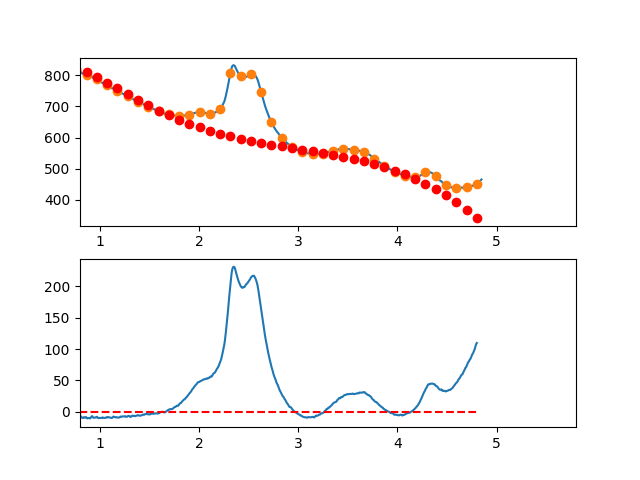

Values plotted in this chart, from the file beside it:
3.497376620970942263e-01, -1.213228758943046159e+01
3.549127125818158923e-01, -8.004322770426597344e+00
3.600877630665375029e-01, -4.466232983363624953e+00
3.652628135512591134e-01, 2.682036058450876226e-01
3.704378640359806685e-01, 3.173208831287183784e+00
3.756129145207023345e-01, 3.990004527049563876e+00
3.807879650054239451e-01, 5.207812527219516596e+00
3.859630154901455557e-01, 9.656854665884225142e+00
3.911380659748671662e-01, 1.217135277713055075e+01
3.963131164595887768e-01, 1.184352869504607497e+01
4.014881669443103873e-01, 1.173260425371756810e+01
4.066632174290319424e-01, 1.434380128723262260e+01
4.118382679137536084e-01, 1.489634162967797693e+01
4.170133183984752190e-01, 1.370544711514094161e+01
4.221883688831968295e-01, 1.484733957770902180e+01
4.273634193679184401e-01, 1.277324085146892685e+01
4.325384698526400507e-01, 1.103537277050770626e+01
4.377135203373616612e-01, 1.108995716891308803e+01
4.428885708220832718e-01, 1.304421588077207161e+01
4.480636213068048823e-01, 1.306637074017135092e+01
4.532386717915264929e-01, 1.429664358119839562e+01
4.584137222762481034e-01, 1.507725623794067360e+01
4.635887727609697140e-01, 1.373143054448485145e+01
4.687638232456912690e-01, 1.182838833491837249e+01
4.739388737304129906e-01, 1.224335144332803793e+01
4.791139242151345456e-01, 1.254354170380190681e+01
4.842889746998561562e-01, 1.234018095042597452e+01
4.894640251845778223e-01, 1.243049101728831829e+01
4.946390756692994328e-01, 1.146369373847551287e+01
4.998141261540209879e-01, 1.010101094807498612e+01
5.049891766387426539e-01, 1.186566448017401854e+01
5.101642271234642090e-01, 1.130387616885957414e+01
5.153392776081858750e-01, 1.170686784821884885e+01
5.205143280929074301e-01, 1.154186135233896948e+01
5.256893785776289851e-01, 1.079407851530709195e+01
5.308644290623507622e-01, 1.158574117121042946e+01
5.360394795470723173e-01, 1.074207115413628344e+01
5.412145300317938723e-01, 8.689290298171727045e+00
5.463895805165155384e-01, 9.091620437403776123e+00
5.515646310012372044e-01, 8.245283405919508368e+00
5.567396814859587595e-01, 7.855501037806334352e+00
5.619147319706804256e-01, 7.017935955815687521e+00
5.670897824554018696e-01, 5.765013937353273832e+00
5.722648329401235356e-01, 4.649601548489954439e+00
5.774398834248452017e-01, 3.507565355296492271e+00
5.826149339095667568e-01, 3.093771923842609795e+00
5.877899843942884228e-01, 3.165087820199801172e+00
5.929650348790099779e-01, 3.017379610437728843e+00
5.981400853637316439e-01, 2.631513860627137547e+00
6.033151358484533100e-01, 2.873357136838649240e+00
6.084901863331748650e-01, 1.162776005142291069e+00
6.136652368178964201e-01, -1.613629683910176027e-01
6.188402873026181972e-01, -6.551932176911350325e-01
6.240153377873396412e-01, -1.088848176687065461e+00
6.291903882720613073e-01, -1.770461279309074598e+00
6.343654387567828623e-01, -1.422165959486505926e+00
6.395404892415045284e-01, -1.624095651148309116e+00
6.447155397262261944e-01, -2.236383788224884483e+00
6.498905902109477495e-01, -2.058163804644777883e+00
6.550656406956693045e-01, -2.961569134338560616e+00
6.602406911803910816e-01, -2.721733211234891314e+00
... 809 more rows
